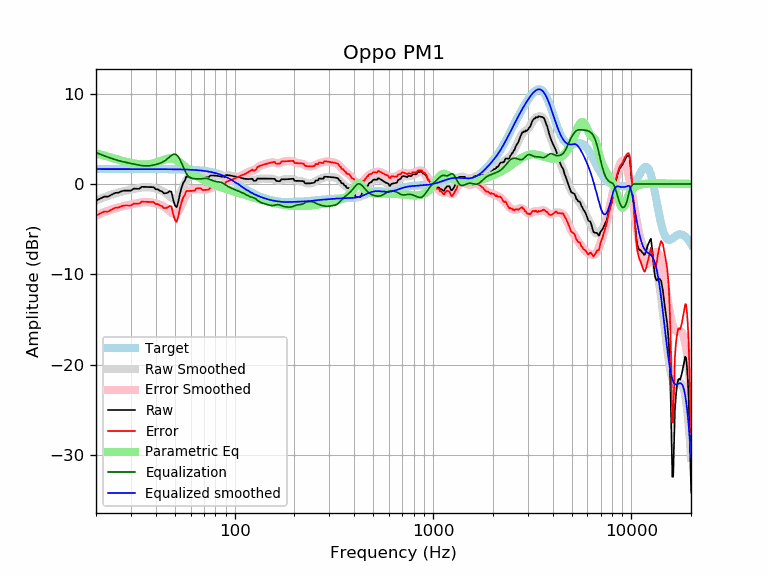

The file beside this chart, header and first rows:
frequency, raw, error, smoothed, error_smoothed, equalization, parametric_eq, equalized_raw, equalized_smoothed, target
20, -1.85, -3.49, -1.83, -3.48, 3.48, 3.39, 1.63, 1.65, 1.65
21, -1.62, -3.27, -1.64, -3.29, 3.29, 3.27, 1.66, 1.65, 1.65
22, -1.40, -3.05, -1.47, -3.11, 3.11, 3.15, 1.72, 1.65, 1.65
23, -1.40, -3.05, -1.31, -2.96, 2.96, 3.02, 1.56, 1.65, 1.65
24, -1.18, -2.82, -1.17, -2.82, 2.82, 2.90, 1.64, 1.65, 1.65
25, -0.99, -2.64, -1.05, -2.69, 2.69, 2.78, 1.71, 1.65, 1.65
26, -0.95, -2.60, -0.94, -2.59, 2.59, 2.67, 1.63, 1.65, 1.65
27, -0.79, -2.44, -0.85, -2.49, 2.49, 2.57, 1.71, 1.65, 1.65
28, -0.73, -2.38, -0.76, -2.41, 2.41, 2.48, 1.68, 1.65, 1.65
29, -0.73, -2.38, -0.69, -2.34, 2.34, 2.40, 1.61, 1.65, 1.65
30, -0.74, -2.38, -0.62, -2.27, 2.27, 2.33, 1.53, 1.65, 1.65
31, -0.52, -2.16, -0.55, -2.20, 2.20, 2.27, 1.69, 1.65, 1.65
32, -0.52, -2.17, -0.49, -2.14, 2.14, 2.22, 1.62, 1.65, 1.65
33, -0.53, -2.18, -0.44, -2.08, 2.08, 2.19, 1.55, 1.65, 1.65
34, -0.31, -1.96, -0.39, -2.04, 2.04, 2.17, 1.72, 1.65, 1.65
35, -0.32, -1.97, -0.36, -2.01, 2.01, 2.16, 1.68, 1.65, 1.65
36, -0.33, -1.98, -0.35, -2.00, 2.00, 2.17, 1.67, 1.65, 1.65
37, -0.34, -1.99, -0.37, -2.01, 2.01, 2.19, 1.67, 1.64, 1.64
38, -0.35, -1.99, -0.40, -2.04, 2.04, 2.23, 1.69, 1.64, 1.64
39, -0.36, -2.00, -0.45, -2.09, 2.09, 2.28, 1.74, 1.64, 1.64
40, -0.59, -2.23, -0.51, -2.15, 2.15, 2.35, 1.56, 1.64, 1.64
41, -0.58, -2.23, -0.57, -2.22, 2.22, 2.42, 1.63, 1.64, 1.64
42, -0.76, -2.40, -0.65, -2.29, 2.29, 2.51, 1.54, 1.64, 1.64
43, -0.80, -2.44, -0.75, -2.39, 2.39, 2.59, 1.58, 1.64, 1.64
44, -1.03, -2.67, -0.86, -2.50, 2.50, 2.67, 1.48, 1.64, 1.64
45, -1.02, -2.66, -1.01, -2.65, 2.65, 2.75, 1.62, 1.64, 1.64
46, -0.96, -2.59, -1.18, -2.82, 2.82, 2.80, 1.86, 1.64, 1.64
47, -0.79, -2.42, -1.36, -3.00, 3.00, 2.83, 2.21, 1.63, 1.63
48, -0.85, -2.48, -1.53, -3.16, 3.16, 2.82, 2.31, 1.63, 1.63
49, -1.73, -3.36, -1.65, -3.28, 3.28, 2.79, 1.54, 1.63, 1.63
50, -2.37, -4.00, -1.68, -3.30, 3.30, 2.72, 0.93, 1.63, 1.63
51, -2.56, -4.18, -1.59, -3.22, 3.22, 2.63, 0.65, 1.62, 1.62
52, -1.95, -3.57, -1.39, -3.01, 3.01, 2.51, 1.06, 1.62, 1.62
53, -1.06, -2.68, -1.08, -2.70, 2.70, 2.38, 1.63, 1.62, 1.62
54, -0.40, -2.01, -0.70, -2.31, 2.31, 2.23, 1.91, 1.61, 1.61
55, 0.11, -1.50, -0.29, -1.90, 1.90, 2.08, 2.01, 1.61, 1.61
56, 0.35, -1.25, 0.09, -1.51, 1.51, 1.93, 1.86, 1.60, 1.60
57, 0.81, -0.79, 0.42, -1.18, 1.18, 1.79, 1.99, 1.60, 1.60
58, 0.81, -0.78, 0.66, -0.93, 0.93, 1.64, 1.74, 1.59, 1.59
59, 0.81, -0.78, 0.82, -0.76, 0.76, 1.51, 1.57, 1.58, 1.58
60, 0.81, -0.77, 0.91, -0.66, 0.66, 1.38, 1.47, 1.58, 1.58
61, 0.81, -0.76, 0.96, -0.61, 0.61, 1.26, 1.42, 1.57, 1.57
62, 0.81, -0.75, 0.97, -0.59, 0.59, 1.14, 1.39, 1.56, 1.56
63, 0.81, -0.74, 0.97, -0.58, 0.58, 1.03, 1.38, 1.55, 1.55
64, 1.04, -0.50, 0.97, -0.57, 0.57, 0.93, 1.61, 1.54, 1.54
65, 1.04, -0.49, 0.97, -0.56, 0.56, 0.83, 1.60, 1.53, 1.53
66, 1.04, -0.47, 0.95, -0.56, 0.56, 0.74, 1.60, 1.51, 1.51
67, 1.04, -0.46, 0.94, -0.57, 0.57, 0.66, 1.61, 1.50, 1.50
68, 0.94, -0.54, 0.91, -0.58, 0.58, 0.58, 1.52, 1.49, 1.49
69, 0.80, -0.67, 0.88, -0.60, 0.60, 0.50, 1.40, 1.47, 1.47
70, 0.79, -0.66, 0.84, -0.61, 0.61, 0.43, 1.40, 1.45, 1.45
71, 0.78, -0.65, 0.82, -0.62, 0.62, 0.36, 1.40, 1.44, 1.44
72, 0.77, -0.65, 0.80, -0.61, 0.61, 0.30, 1.38, 1.42, 1.42
73, 0.75, -0.65, 0.81, -0.59, 0.59, 0.24, 1.34, 1.40, 1.40
74, 0.74, -0.64, 0.82, -0.55, 0.55, 0.18, 1.29, 1.37, 1.37
75, 0.90, -0.45, 0.85, -0.50, 0.50, 0.12, 1.40, 1.35, 1.35
76, 0.95, -0.38, 0.87, -0.45, 0.45, 0.07, 1.40, 1.32, 1.32
77, 0.94, -0.36, 0.90, -0.40, 0.40, 0.02, 1.34, 1.30, 1.30
78, 0.94, -0.33, 0.92, -0.35, 0.35, -0.03, 1.29, 1.27, 1.27
79, 0.93, -0.30, 0.93, -0.31, 0.31, -0.08, 1.25, 1.24, 1.24
... 553 more rows
